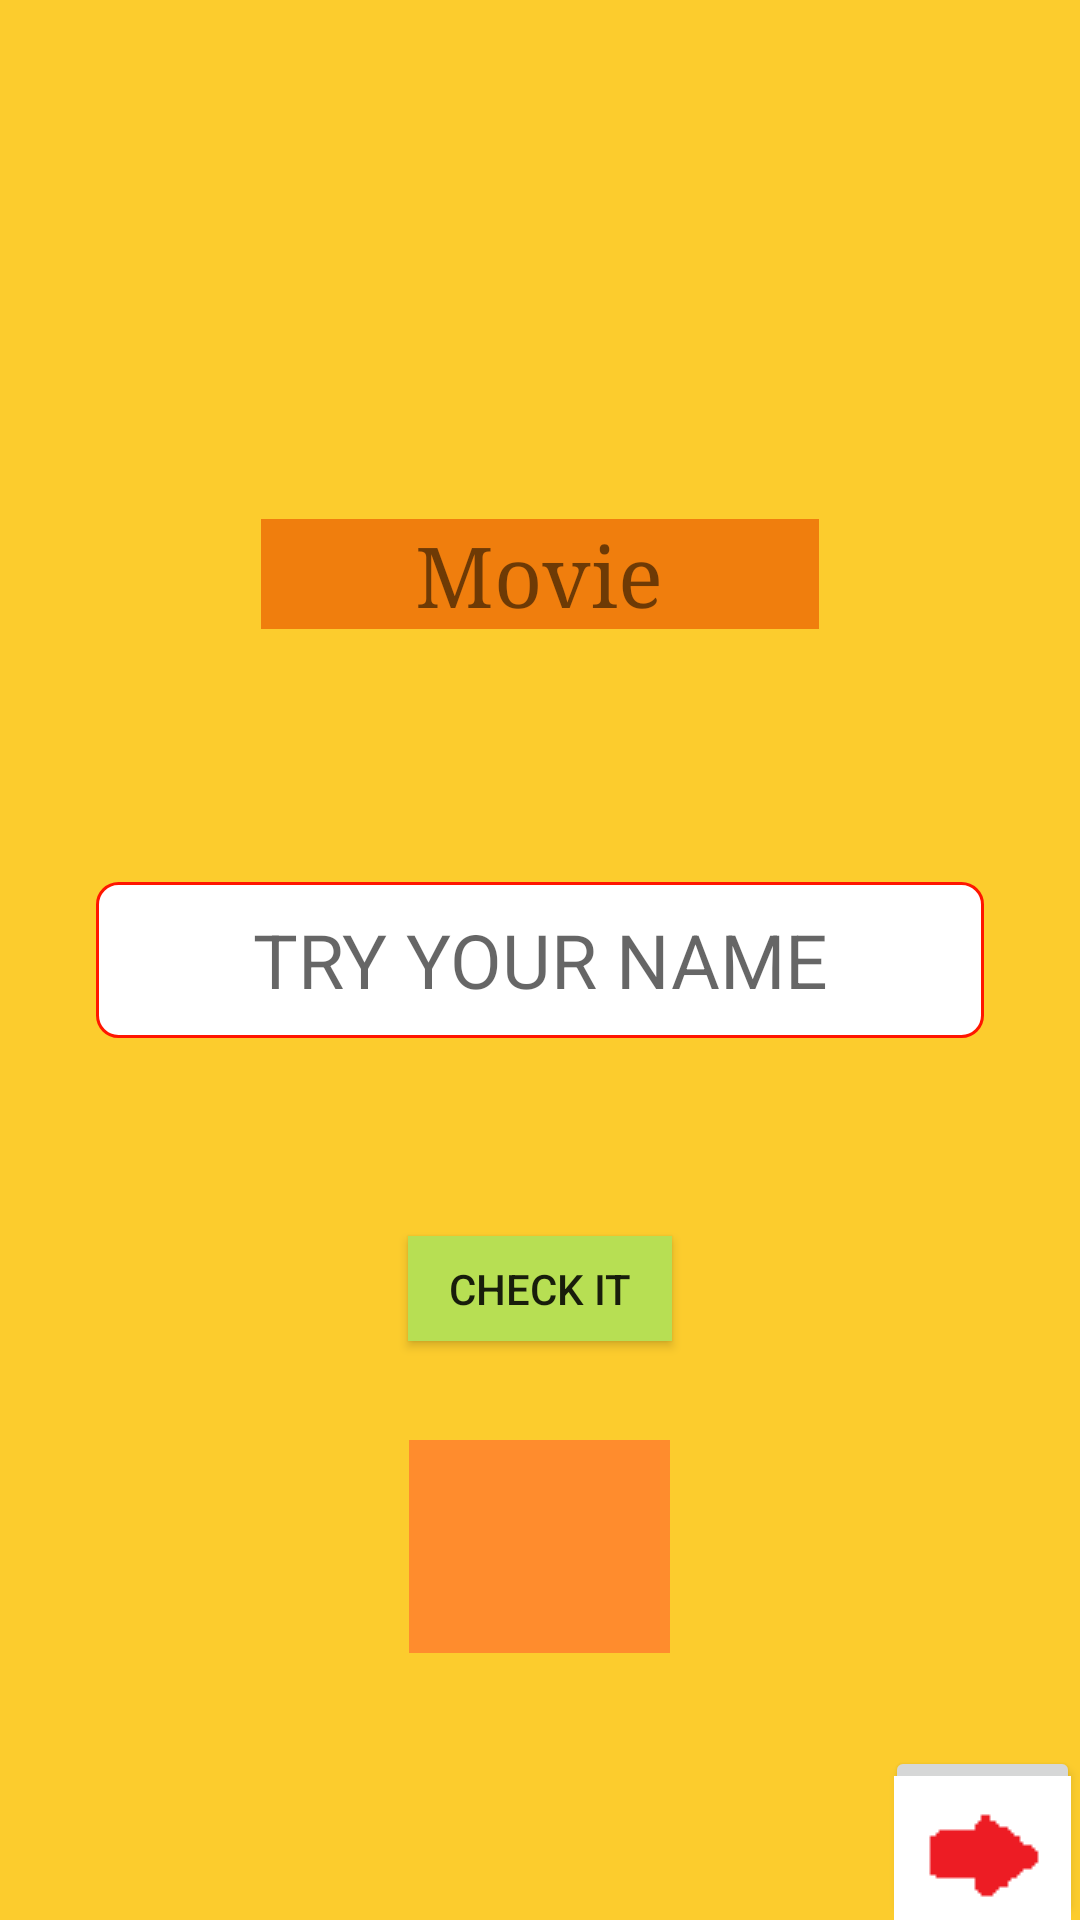

Android layout source for this screen:
<!-- AndroidManifest.xml: application theme MyMaterialTheme -->
<!-- res/layout/activity_movies.xml -->
<?xml version="1.0" encoding="utf-8"?>

<RelativeLayout xmlns:android="http://schemas.android.com/apk/res/android"
    xmlns:app="http://schemas.android.com/apk/res-auto"
    xmlns:tools="http://schemas.android.com/tools"
    android:layout_width="match_parent"
    android:layout_height="match_parent"
    tools:context=".OneFragment"
    android:background="#fccc2d">

    <TextView
        android:id="@+id/mv"
        android:layout_width="186dp"
        android:layout_height="wrap_content"
        android:layout_alignParentTop="true"
        android:layout_centerHorizontal="true"
        android:layout_marginTop="173dp"
        android:background="#f07e0d"
        android:focusable="false"
        android:fontFamily="serif"
        android:text="       Movie"
        android:textSize="28dp" />

    <EditText

        android:id="@+id/mvname"
        android:layout_width="296dp"
        android:layout_height="52dp"
        android:layout_centerInParent="true"
        android:background="@drawable/edittextfile"
        android:ellipsize="start"
        android:gravity="center"
        android:hint="TRY YOUR NAME"
        android:inputType="text"
        android:textSize="25dp" />


    <Button
        android:id="@+id/mvbtn"
        android:layout_width="wrap_content"
        android:layout_height="35dp"
        android:layout_alignParentBottom="true"
        android:layout_centerHorizontal="true"
        android:layout_marginBottom="193dp"
        android:background="#b7df53"
        android:text="Check it"
        />

    <TextView
        android:id="@+id/percent"
        android:layout_width="87dp"
        android:layout_height="71dp"
        android:layout_alignParentBottom="true"
        android:layout_centerHorizontal="true"
        android:layout_marginBottom="89dp"
        android:background="#ff8c2d"
        android:textAlignment="center"
        android:textSize="40dp" />

    <ImageView
        android:id="@+id/imageView2"
        android:layout_width="match_parent"
        android:layout_height="152dp"
        android:layout_alignParentStart="true"
        android:layout_alignParentTop="true"
        app:srcCompat="@drawable/movs" />

    <Button
        android:id="@+id/topercent"
        android:layout_width="65dp"
        android:layout_height="58dp"
        android:layout_alignParentBottom="true"
        android:layout_alignParentEnd="true"

        android:drawableTop="@drawable/icon"
        android:textSize="30dp" />


</RelativeLayout>
<!-- resources referenced by this layout -->
<resources>
  <!-- drawable edittextfile (drawable) -->
  <?xml version="1.0" encoding="utf-8"?>
  
  <selector xmlns:android="http://schemas.android.com/apk/res/android">
      <item>
          <shape android:shape="rectangle">
              <solid android:color="#ffffff"/>
              <stroke
                  android:color="#ff1600"
                  android:width="1dp"
                  />
              <corners android:radius="7dp"/>
          </shape>
      </item>
  </selector>
  <!-- drawable icon: png bitmap (drawable, 341 bytes) -->
  <style name="MyMaterialTheme" parent="MyMaterialTheme.Base">
  
      </style>
  <style name="MyMaterialTheme.Base" parent="Theme.AppCompat.Light.DarkActionBar">
          <item name="windowNoTitle">true</item>
          <item name="windowActionBar">false</item>
          <item name="colorPrimary">@color/colorPrimary</item>
          <item name="colorPrimaryDark">@color/colorPrimaryDark</item>
          <item name="colorAccent">@color/colorAccent</item>
      </style>
  <!-- not gathered from this repository: default colours our renderer supplied (Android Studio template values) -->
  <color name="colorPrimary">#FF6200EE</color>
  <color name="colorPrimaryDark">#FF3700B3</color>
  <color name="colorAccent">#FF03DAC5</color>
</resources>
